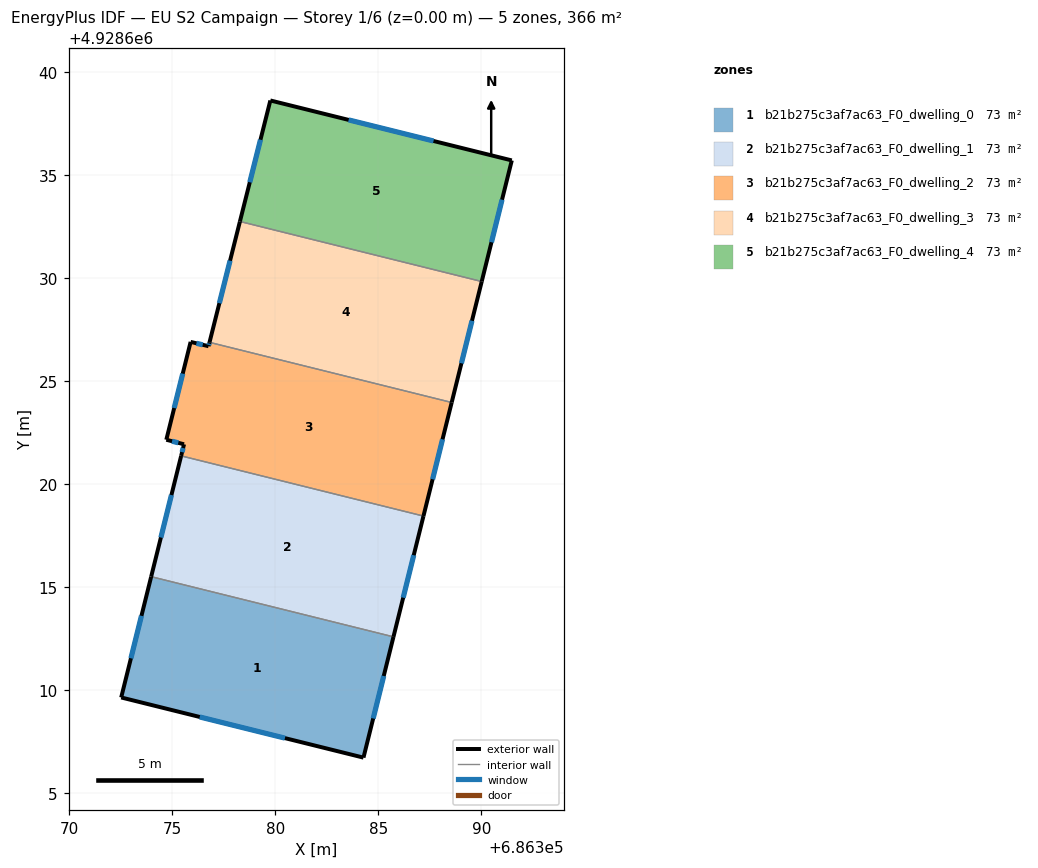
=== STOREY PLAN SPEC (per zone: floor XY polygon, exterior-wall plan segments, windows/doors) ===
zone 1: b21b275c3af7ac63_F0_dwelling_0  (73.2 m²)
  floor: (686384.28, 4928606.74) (686385.73, 4928612.60) (686373.97, 4928615.53) (686372.52, 4928609.66)
  exterior wall: (686385.73, 4928612.60) – (686384.28, 4928606.74)  [6.0 m]
    window: (686385.26, 4928610.70) – (686384.75, 4928608.64)  [2.2 m²]
  exterior wall: (686384.28, 4928606.74) – (686372.52, 4928609.66)  [12.1 m]
    window: (686380.46, 4928607.69) – (686376.33, 4928608.71)  [4.5 m²]
  exterior wall: (686372.52, 4928609.66) – (686373.97, 4928615.53)  [6.0 m]
    window: (686372.99, 4928611.56) – (686373.50, 4928613.62)  [2.2 m²]
  interior walls: 1
zone 2: b21b275c3af7ac63_F0_dwelling_1  (73.2 m²)
  floor: (686385.73, 4928612.60) (686387.19, 4928618.47) (686375.43, 4928621.39) (686373.97, 4928615.53)
  exterior wall: (686387.19, 4928618.47) – (686385.73, 4928612.60)  [6.0 m]
    window: (686386.72, 4928616.57) – (686386.20, 4928614.50)  [2.2 m²]
  exterior wall: (686373.97, 4928615.53) – (686375.43, 4928621.39)  [6.0 m]
    window: (686374.44, 4928617.43) – (686374.95, 4928619.49)  [2.2 m²]
  interior walls: 2
zone 3: b21b275c3af7ac63_F0_dwelling_2  (73.2 m²)
  floor: (686387.19, 4928618.47) (686388.56, 4928623.98) (686376.80, 4928626.90) (686376.76, 4928626.71) (686375.89, 4928626.92) (686374.70, 4928622.17) (686375.56, 4928621.95) (686375.43, 4928621.39)
  exterior wall: (686375.56, 4928621.95) – (686374.70, 4928622.17)  [0.9 m]
    window: (686375.29, 4928622.02) – (686374.98, 4928622.10)  [0.3 m²]
  exterior wall: (686374.70, 4928622.17) – (686375.89, 4928626.92)  [4.9 m]
    window: (686375.09, 4928623.71) – (686375.50, 4928625.38)  [1.8 m²]
  exterior wall: (686375.89, 4928626.92) – (686376.76, 4928626.71)  [0.9 m]
    window: (686376.17, 4928626.85) – (686376.47, 4928626.78)  [0.3 m²]
  exterior wall: (686376.76, 4928626.71) – (686376.80, 4928626.90)  [0.2 m]
    window: (686376.77, 4928626.77) – (686376.79, 4928626.84)  [0.1 m²]
  exterior wall: (686388.56, 4928623.98) – (686387.19, 4928618.47)  [5.7 m]
    window: (686388.11, 4928622.19) – (686387.63, 4928620.25)  [2.1 m²]
  exterior wall: (686375.43, 4928621.39) – (686375.56, 4928621.95)  [0.6 m]
    window: (686375.47, 4928621.57) – (686375.52, 4928621.77)  [0.2 m²]
  interior walls: 2
zone 4: b21b275c3af7ac63_F0_dwelling_3  (73.2 m²)
  floor: (686388.56, 4928623.98) (686390.02, 4928629.85) (686378.28, 4928632.77) (686376.80, 4928626.90)
  exterior wall: (686390.02, 4928629.85) – (686388.56, 4928623.98)  [6.0 m]
    window: (686389.54, 4928627.95) – (686389.03, 4928625.88)  [2.2 m²]
  exterior wall: (686376.80, 4928626.90) – (686378.28, 4928632.77)  [6.0 m]
    window: (686377.28, 4928628.80) – (686377.80, 4928630.86)  [2.2 m²]
  interior walls: 2
zone 5: b21b275c3af7ac63_F0_dwelling_4  (73.2 m²)
  floor: (686390.02, 4928629.85) (686391.47, 4928635.73) (686379.76, 4928638.64) (686378.28, 4928632.77)
  exterior wall: (686379.76, 4928638.64) – (686391.47, 4928635.73)  [12.1 m]
    window: (686383.55, 4928637.70) – (686387.68, 4928636.67)  [4.5 m²]
  exterior wall: (686391.47, 4928635.73) – (686390.02, 4928629.85)  [6.1 m]
    window: (686391.00, 4928633.82) – (686390.49, 4928631.76)  [2.2 m²]
  exterior wall: (686378.28, 4928632.77) – (686379.76, 4928638.64)  [6.1 m]
    window: (686378.76, 4928634.67) – (686379.28, 4928636.74)  [2.2 m²]
  interior walls: 1

=== DERIVED (storey summary) ===
Building: EU S2 Campaign
Storey: 1 of 6  (floor level z = 0.00 m)
Storey gross floor area: 366.0 m²
Zones on this storey: 5
  - b21b275c3af7ac63_F0_dwelling_0: floor 73.2 m²; exterior wall 24.2 m (72.6 m²); 3 window(s) 9.0 m²; WWR 12.4%
  - b21b275c3af7ac63_F0_dwelling_1: floor 73.2 m²; exterior wall 12.1 m (36.2 m²); 2 window(s) 4.5 m²; WWR 12.4%
  - b21b275c3af7ac63_F0_dwelling_2: floor 73.2 m²; exterior wall 13.1 m (39.4 m²); 6 window(s) 4.9 m²; WWR 12.4%
  - b21b275c3af7ac63_F0_dwelling_3: floor 73.2 m²; exterior wall 12.1 m (36.3 m²); 2 window(s) 4.5 m²; WWR 12.4%
  - b21b275c3af7ac63_F0_dwelling_4: floor 73.2 m²; exterior wall 24.2 m (72.6 m²); 3 window(s) 9.0 m²; WWR 12.4%
Zone adjacency (shared interzone walls):
  - b21b275c3af7ac63_F0_dwelling_0 ↔ b21b275c3af7ac63_F0_dwelling_1
  - b21b275c3af7ac63_F0_dwelling_1 ↔ b21b275c3af7ac63_F0_dwelling_2
  - b21b275c3af7ac63_F0_dwelling_2 ↔ b21b275c3af7ac63_F0_dwelling_3
  - b21b275c3af7ac63_F0_dwelling_3 ↔ b21b275c3af7ac63_F0_dwelling_4